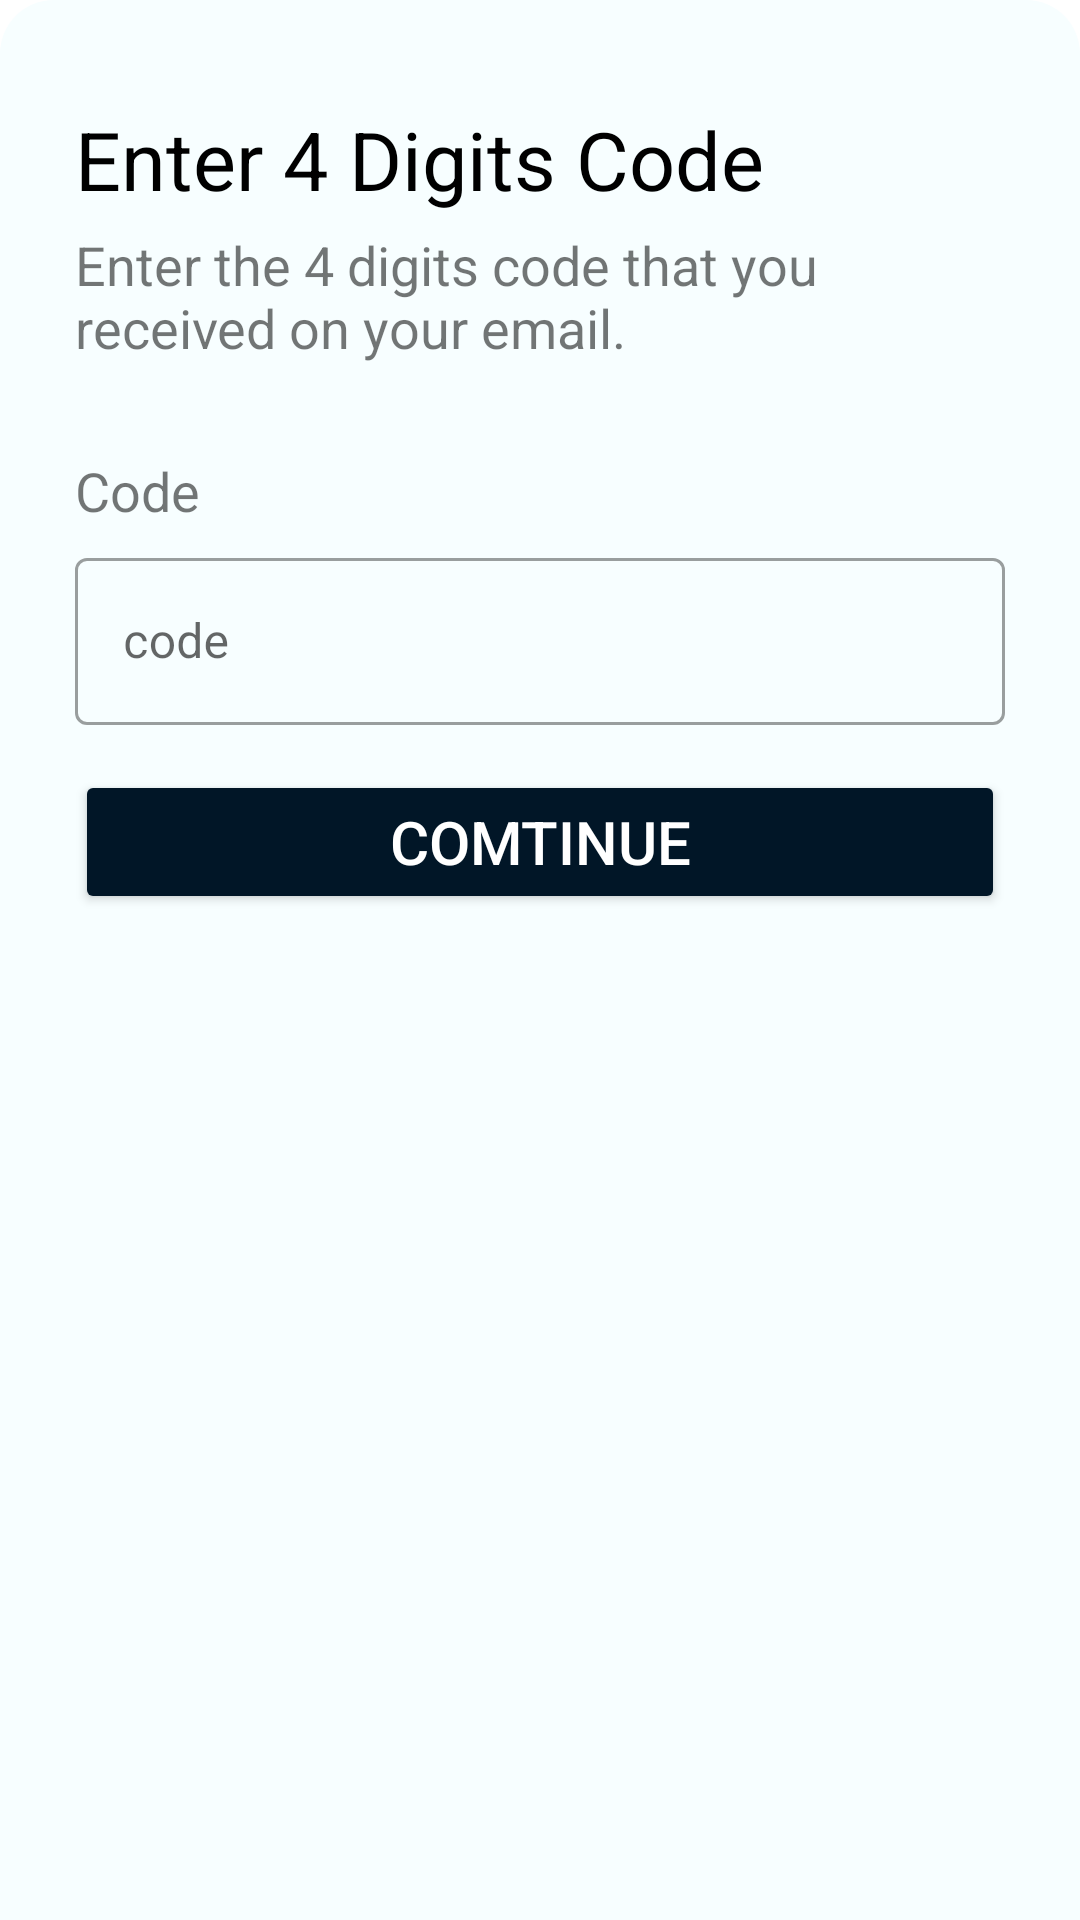

Here is an Android app screen rendered from its layout file. Give the layout XML and the strings, colors and styles it references.
<!-- AndroidManifest.xml: application theme Theme.SihatiLabo -->
<!-- res/layout/code_bottom_sheet_content.xml -->
<?xml version="1.0" encoding="utf-8"?>
<LinearLayout xmlns:android="http://schemas.android.com/apk/res/android"
    android:layout_width="match_parent"
    android:layout_height="wrap_content"
    android:orientation="vertical"
    android:background="@drawable/bottom_sheet_shape">

    <TextView
        android:layout_width="wrap_content"
        android:layout_height="wrap_content"
        android:text="Enter 4 Digits Code"
        android:textSize="27sp"
        android:textColor="@color/black"
        android:layout_marginStart="25dp"
        android:layout_marginTop="35dp"/>

    <TextView
        android:layout_width="wrap_content"
        android:layout_height="wrap_content"
        android:text="Enter the 4 digits code that you received on your email."
        android:textSize="18sp"
        android:layout_marginHorizontal="25dp"
        android:layout_marginTop="5dp"/>

    <TextView
        android:layout_width="wrap_content"
        android:layout_height="wrap_content"
        android:text="Code"
        android:textSize="18sp"
        android:layout_marginStart="25dp"
        android:layout_marginTop="30dp"/>

    <com.google.android.material.textfield.TextInputLayout
        android:layout_width="match_parent"
        android:layout_height="wrap_content"
        android:hint="code"
        style="@style/Widget.MaterialComponents.TextInputLayout.OutlinedBox"
        android:layout_marginVertical="5dp"
        android:layout_marginHorizontal="25dp"  >

        <com.google.android.material.textfield.TextInputEditText
            android:id="@+id/code"
            android:layout_width="match_parent"
            android:layout_height="wrap_content"
            android:inputType="number"
            android:maxLines="1" />
    </com.google.android.material.textfield.TextInputLayout>

    <Button
        android:id="@+id/send"
        android:layout_width="match_parent"
        android:layout_height="wrap_content"
        android:layout_marginHorizontal="25dp"
        android:layout_marginTop="10dp"
        android:layout_marginBottom="35dp"
        android:backgroundTint="@color/blue"
        android:paddingVertical="10dp"
        android:text="Comtinue"
        android:textColor="@color/white"
        android:textSize="20sp" />

</LinearLayout>
<!-- resources referenced by this layout -->
<resources>
  <color name="black">#FF000000</color>
  <color name="blue">#011627</color>
  <color name="white">#FFFFFFFF</color>
  
      /*palete*/
  <!-- drawable bottom_sheet_shape (drawable) -->
  <?xml version="1.0" encoding="utf-8"?>
  <shape xmlns:android="http://schemas.android.com/apk/res/android"
      android:shape="rectangle">
      <solid android:color="@color/background"/>
      <corners android:topLeftRadius="18dp"
          android:topRightRadius="18dp"/>
  </shape>
  <style name="Theme.SihatiLabo" parent="Theme.MaterialComponents.Light.DarkActionBar">
          
          <item name="colorPrimary">@color/blue</item>
          <item name="colorPrimaryVariant">@color/purple_700</item>
          <item name="colorOnPrimary">@color/white</item>
          
          <item name="colorSecondary">@color/teal_200</item>
          <item name="colorSecondaryVariant">@color/teal_700</item>
          <item name="colorOnSecondary">@color/black</item>
          
          <item name="android:statusBarColor" tools:targetApi="l">@color/blue</item>
          
      </style>
  <color name="background">#F7FEFF</color>
  <color name="purple_700">#FF3700B3</color>
  <color name="teal_200">#FF03DAC5</color>
  <color name="teal_700">#FF018786</color>
</resources>
